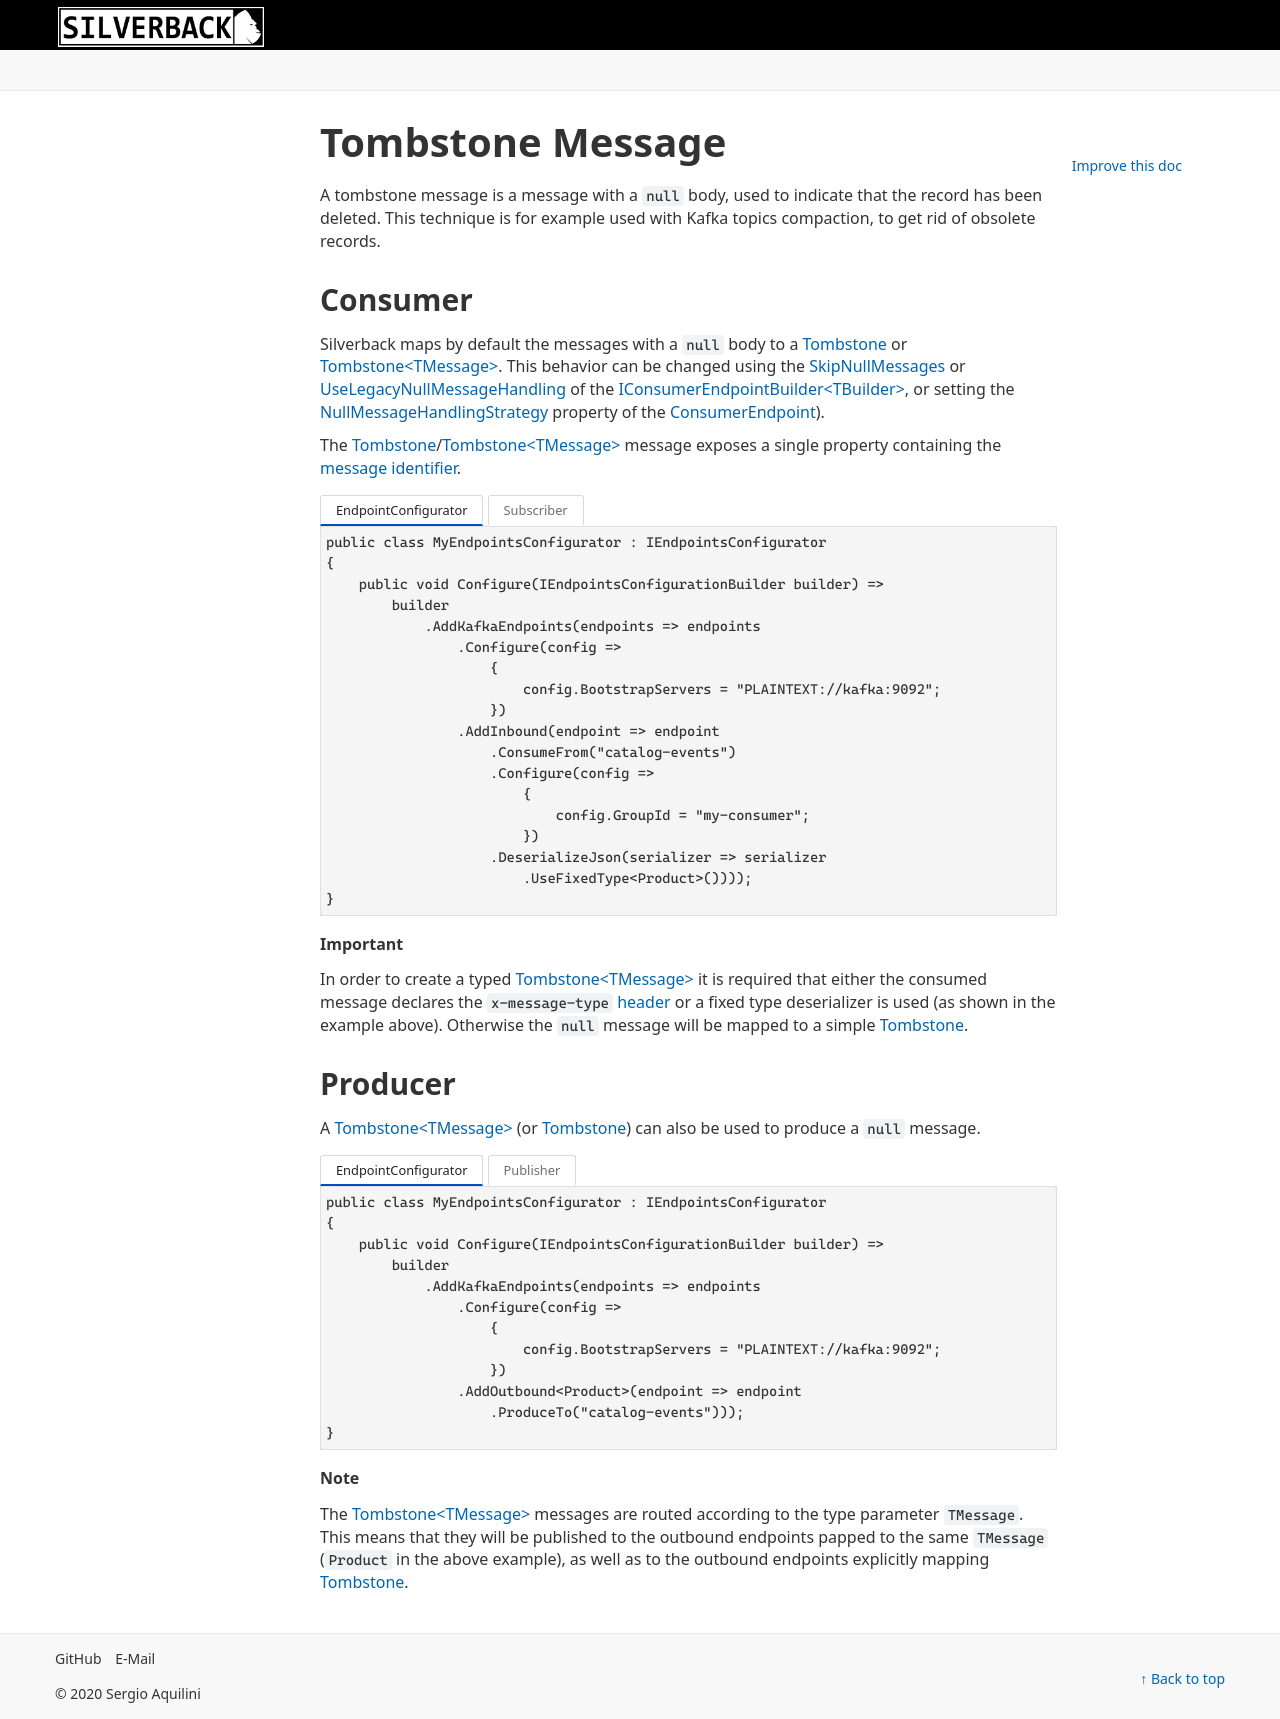

repository: BEagle1984/silverback · page: v4/concepts/broker/tombstone.html · generator: jekyll

---
uid: tombstone
---

# Tombstone Message

A tombstone message is a message with a `null` body, used to indicate that the record has been deleted. This technique is for example used with Kafka topics compaction, to get rid of obsolete records.

## Consumer

Silverback maps by default the messages with a `null` body to a <xref:Silverback.Messaging.Messages.Tombstone> or <xref:Silverback.Messaging.Messages.Tombstone`1>. This behavior can be changed using the [SkipNullMessages](xref:Silverback.Messaging.Configuration.IConsumerEndpointBuilder`1#Silverback_Messaging_Configuration_IConsumerEndpointBuilder_1_SkipNullMessages) or [UseLegacyNullMessageHandling](xref:Silverback.Messaging.Configuration.IConsumerEndpointBuilder`1#Silverback_Messaging_Configuration_IConsumerEndpointBuilder_1_UseLegacyNullMessageHandling) of the <xref:Silverback.Messaging.Configuration.IConsumerEndpointBuilder`1>, or setting the [NullMessageHandlingStrategy](xref:Silverback.Messaging.ConsumerEndpoint#Silverback_Messaging_ConsumerEndpoint_NullMessageHandlingStrategy) property of the <xref:Silverback.Messaging.ConsumerEndpoint>).

The <xref:Silverback.Messaging.Messages.Tombstone>/<xref:Silverback.Messaging.Messages.Tombstone`1> message exposes a single property containing the [message identifier](xref:message-id). 

# [EndpointConfigurator](#tab/consumer-configurator)
```csharp
public class MyEndpointsConfigurator : IEndpointsConfigurator
{
    public void Configure(IEndpointsConfigurationBuilder builder) =>
        builder
            .AddKafkaEndpoints(endpoints => endpoints
                .Configure(config => 
                    {
                        config.BootstrapServers = "PLAINTEXT://kafka:9092"; 
                    })
                .AddInbound(endpoint => endpoint
                    .ConsumeFrom("catalog-events")
                    .Configure(config => 
                        {
                            config.GroupId = "my-consumer";
                        })
                    .DeserializeJson(serializer => serializer
                        .UseFixedType<Product>())));
}
```
# [Subscriber](#tab/consumer-subscriber)
```csharp
public class MySubscriber
{
    public async Task OnProductDeleted(Tombstone<Product> tombstone)
    {
        // TODO: use tombstone.MessageId to remove the product 
        // from the local database
    }
}
```
***

> [!Important]
> In order to create a typed <xref:Silverback.Messaging.Messages.Tombstone`1> it is required that either the consumed message declares the `x-message-type` [header](xref:headers) or a fixed type deserializer is used (as shown in the example above). Otherwise the `null` message will be mapped to a simple <xref:Silverback.Messaging.Messages.Tombstone>.

## Producer

A <xref:Silverback.Messaging.Messages.Tombstone`1> (or <xref:Silverback.Messaging.Messages.Tombstone>) can also be used to produce a `null` message.

# [EndpointConfigurator](#tab/producer-configurator)
```csharp
public class MyEndpointsConfigurator : IEndpointsConfigurator
{
    public void Configure(IEndpointsConfigurationBuilder builder) =>
        builder
            .AddKafkaEndpoints(endpoints => endpoints
                .Configure(config => 
                    {
                        config.BootstrapServers = "PLAINTEXT://kafka:9092"; 
                    })
                .AddOutbound<Product>(endpoint => endpoint
                    .ProduceTo("catalog-events")));
}
```
# [Publisher](#tab/producer-publisher)
```csharp
public class MyService
{
    private readonly IPublisher _publisher;
    
    public MyService(IPublisher publisher)
    {
        _publisher = publisher;
    }
    
    public async Task DeleteProduct(string productId)
    {
        ...
        
        await _publisher.PublishAsync(new Tombstone<Product>(productId));
    }
}
```
***

> [!Note]
> The <xref:Silverback.Messaging.Messages.Tombstone`1> messages are routed according to the type parameter `TMessage`. This means that they will be published to the outbound endpoints papped to the same `TMessage` (`Product` in the above example), as well as to the outbound endpoints explicitly mapping <xref:Silverback.Messaging.Messages.Tombstone>.
